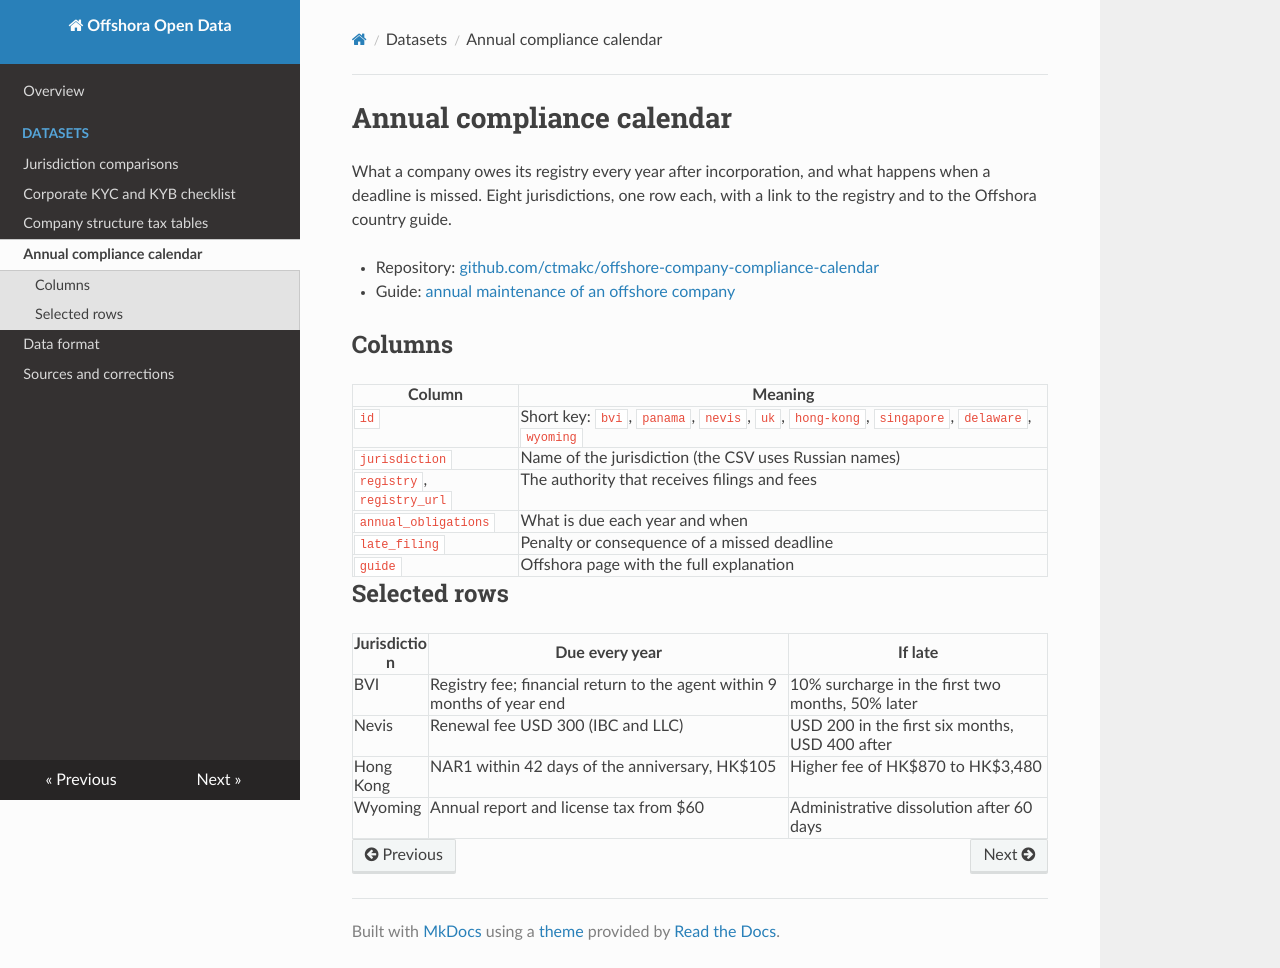

repository: ctmakc/offshora-open-data · page: compliance-calendar/index.html · generator: mkdocs

# Annual compliance calendar

What a company owes its registry every year after incorporation, and what happens when a deadline is missed. Eight jurisdictions, one row each, with a link to the registry and to the Offshora country guide.

- Repository: [github.com/ctmakc/offshore-company-compliance-calendar](https://github.com/ctmakc/offshore-company-compliance-calendar)
- Guide: [annual maintenance of an offshore company](https://offshora.com/en/guides/annual-offshore-maintenance/)

## Columns

| Column | Meaning |
|---|---|
| `id` | Short key: `bvi`, `panama`, `nevis`, `uk`, `hong-kong`, `singapore`, `delaware`, `wyoming` |
| `jurisdiction` | Name of the jurisdiction (the CSV uses Russian names) |
| `registry`, `registry_url` | The authority that receives filings and fees |
| `annual_obligations` | What is due each year and when |
| `late_filing` | Penalty or consequence of a missed deadline |
| `guide` | Offshora page with the full explanation |

## Selected rows

| Jurisdiction | Due every year | If late |
|---|---|---|
| BVI | Registry fee; financial return to the agent within 9 months of year end | 10% surcharge in the first two months, 50% later |
| Nevis | Renewal fee USD 300 (IBC and LLC) | USD 200 in the first six months, USD 400 after |
| Hong Kong | NAR1 within 42 days of the anniversary, HK$105 | Higher fee of HK$870 to HK$3,480 |
| Wyoming | Annual report and license tax from $60 | Administrative dissolution after 60 days |
